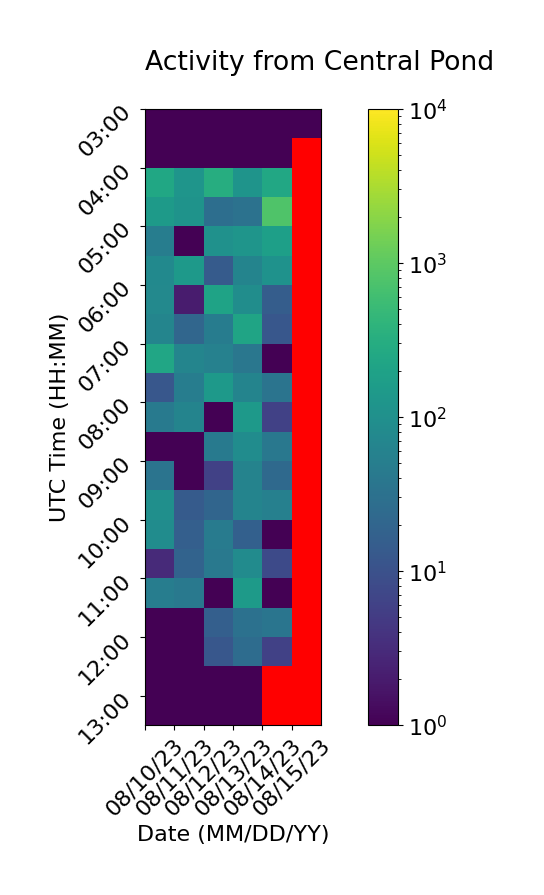

Data behind this chart, as committed beside it:
Time (UTC), 08/10/23, 08/11/23, 08/12/23, 08/13/23, 08/14/23, 08/15/23
03:00, 1.0, 1.0, 1.0, 1.0, 1.0, 1.0
03:30, 1.0, 1.0, 1.0, 1.0, 1.0, 
04:00, 238.0, 121.0, 311.0, 118.0, 251.0, 
04:30, 153.0, 112.0, 28.0, 32.0, 781.0, 
05:00, 49.0, 1.0, 106.0, 122.0, 180.0, 
05:30, 78.0, 142.0, 14.0, 64.0, 111.0, 
06:00, 76.0, 2.0, 211.0, 93.0, 15.0, 
06:30, 65.0, 21.0, 47.0, 215.0, 12.0, 
07:00, 233.0, 65.0, 57.0, 39.0, 1.0, 
07:30, 12.0, 49.0, 147.0, 64.0, 35.0, 
08:00, 44.0, 64.0, 1.0, 140.0, 6.0, 
08:30, 1.0, 1.0, 43.0, 87.0, 40.0, 
09:00, 35.0, 1.0, 6.0, 61.0, 23.0, 
09:30, 99.0, 14.0, 20.0, 64.0, 56.0, 
10:00, 88.0, 16.0, 46.0, 17.0, 1.0, 
10:30, 3.0, 19.0, 42.0, 86.0, 8.0, 
11:00, 49.0, 41.0, 1.0, 152.0, 1.0, 
11:30, 1.0, 1.0, 16.0, 31.0, 36.0, 
12:00, 1.0, 1.0, 12.0, 26.0, 6.0, 
12:30, 1.0, 1.0, 1.0, 1.0, , 
13:00, 1.0, 1.0, 1.0, 1.0, , 
